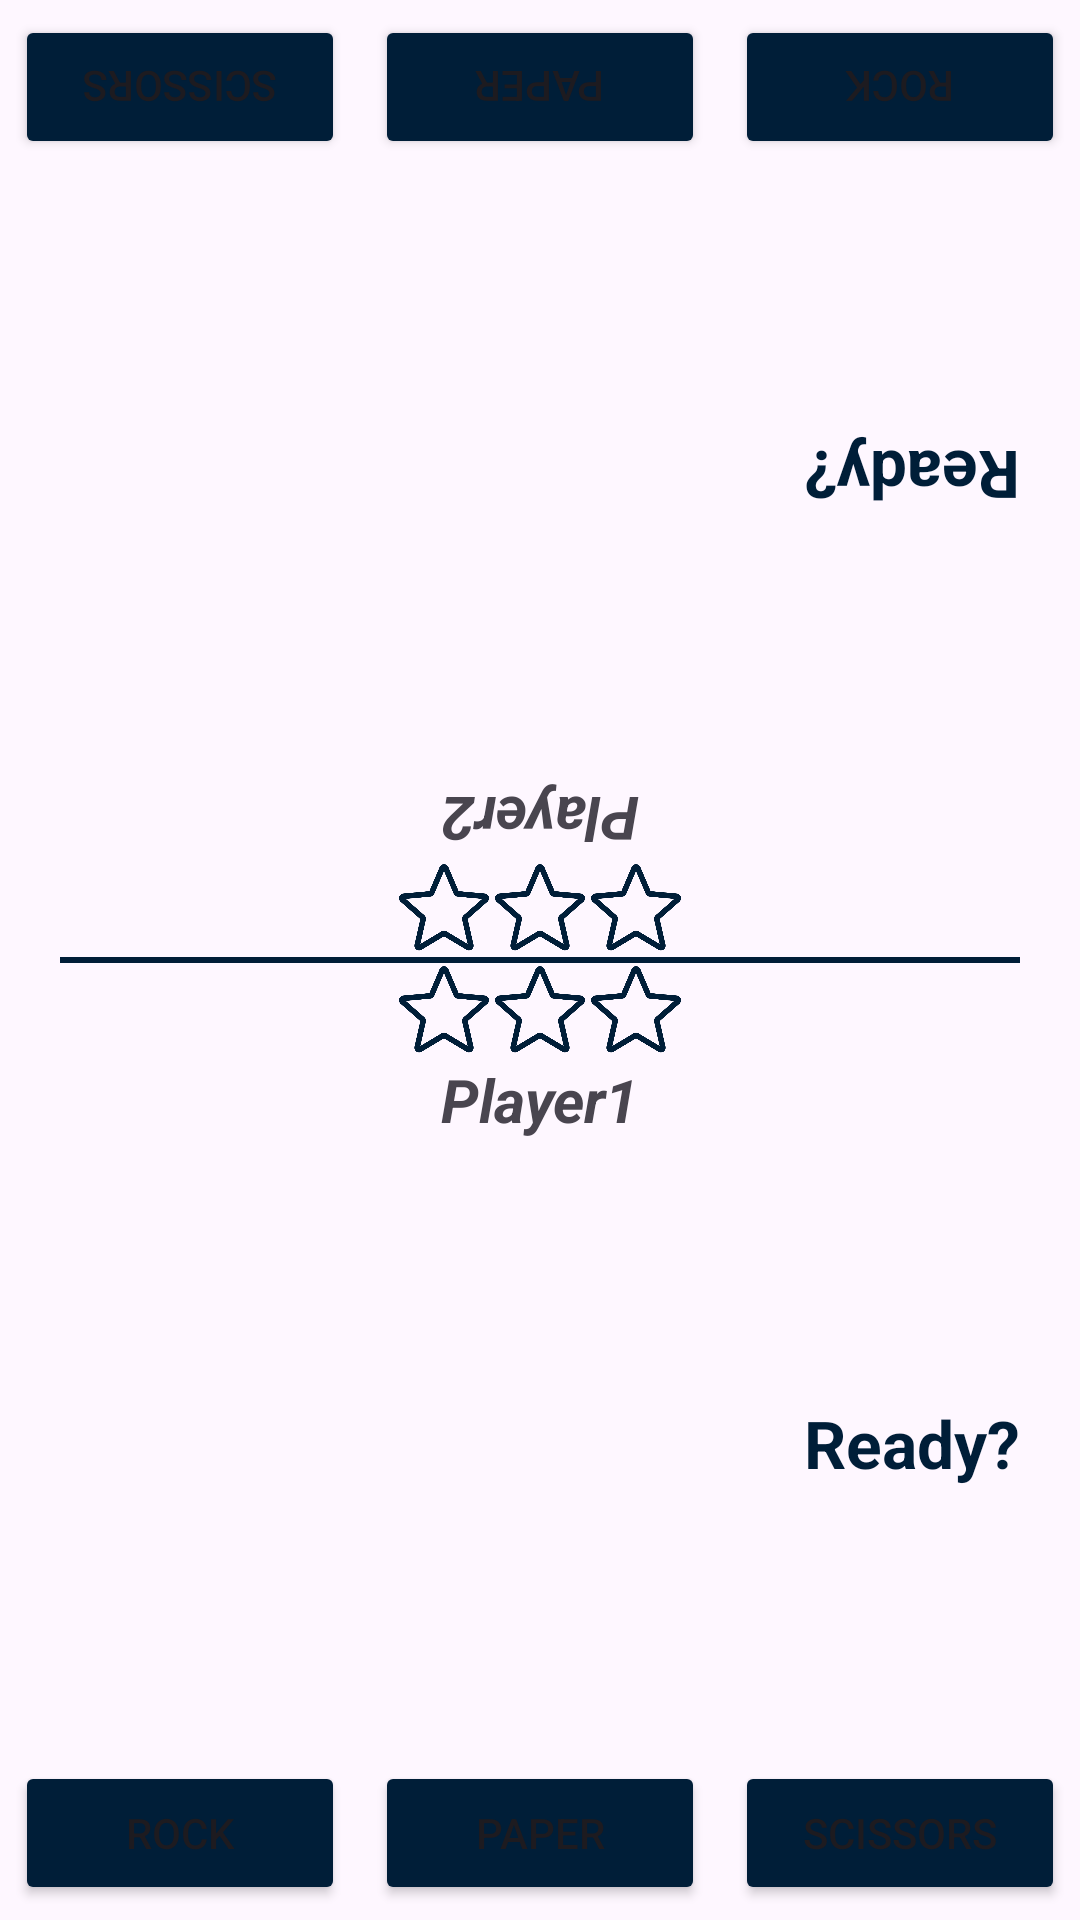

Android layout source for this screen:
<!-- AndroidManifest.xml: application theme Theme.FlipTheHand -->
<!-- res/layout/fragment_other.xml -->
<?xml version="1.0" encoding="utf-8"?>
<androidx.constraintlayout.widget.ConstraintLayout xmlns:android="http://schemas.android.com/apk/res/android"
    xmlns:app="http://schemas.android.com/apk/res-auto"
    xmlns:tools="http://schemas.android.com/tools"
    android:layout_width="match_parent"
    android:layout_height="match_parent"
    tools:context=".OtherFragment">

    <LinearLayout
        android:id="@+id/linearLayout2"
        android:layout_width="match_parent"
        android:layout_height="wrap_content"
        android:orientation="horizontal"
        android:rotation="180"
        app:layout_constraintEnd_toEndOf="parent"
        app:layout_constraintStart_toStartOf="parent"
        app:layout_constraintTop_toTopOf="parent">

        <Button
            android:id="@+id/otherRockButton"
            android:layout_width="match_parent"
            android:layout_height="wrap_content"
            android:layout_margin="5dp"
            android:layout_weight="1"
            android:backgroundTint="@color/color"
            android:padding="10dp"
            android:text="ROCK" />

        <Button
            android:id="@+id/otherPaperButton"
            android:layout_width="match_parent"
            android:layout_height="wrap_content"
            android:layout_margin="5dp"
            android:layout_weight="1"
            android:backgroundTint="@color/color"
            android:padding="10dp"
            android:text="PAPER" />

        <Button
            android:id="@+id/otherScissorButton"
            android:layout_width="match_parent"
            android:layout_height="wrap_content"
            android:layout_margin="5dp"
            android:layout_weight="1"
            android:backgroundTint="@color/color"
            android:padding="10dp"
            android:text="SCISSORS" />

    </LinearLayout>

    <View
        android:id="@+id/view"
        android:layout_width="match_parent"
        android:layout_height="2dp"
        android:layout_margin="20dp"
        android:background="@color/color"
        app:layout_constraintBottom_toBottomOf="parent"
        app:layout_constraintEnd_toEndOf="parent"
        app:layout_constraintStart_toStartOf="parent"
        app:layout_constraintTop_toTopOf="parent" />

    <LinearLayout
        android:id="@+id/linearLayout"
        android:layout_width="match_parent"
        android:layout_height="wrap_content"
        android:orientation="horizontal"

        app:layout_constraintBottom_toBottomOf="parent"
        app:layout_constraintEnd_toEndOf="parent"
        app:layout_constraintStart_toStartOf="parent">


        <Button
            android:id="@+id/rockButton"
            android:layout_width="match_parent"
            android:layout_height="wrap_content"
            android:layout_margin="5dp"
            android:layout_weight="1"
            android:backgroundTint="@color/color"
            android:padding="10dp"
            android:text="ROCK" />

        <Button
            android:id="@+id/paperButton"
            android:layout_width="match_parent"
            android:layout_height="wrap_content"
            android:layout_margin="5dp"
            android:layout_weight="1"
            android:backgroundTint="@color/color"
            android:padding="10dp"
            android:text="PAPER" />

        <Button
            android:id="@+id/scissorButton"
            android:layout_width="match_parent"
            android:layout_height="wrap_content"
            android:layout_margin="5dp"
            android:layout_weight="1"
            android:backgroundTint="@color/color"
            android:padding="10dp"
            android:text="SCISSORS" />

    </LinearLayout>

    <LinearLayout
        android:id="@+id/linearLayout4"
        android:layout_width="wrap_content"
        android:layout_height="wrap_content"
        android:gravity="center"
        android:orientation="horizontal"
        app:layout_constraintTop_toBottomOf="@+id/view"
        app:layout_constraintEnd_toEndOf="parent"
        app:layout_constraintStart_toStartOf="parent"
        tools:layout_editor_absoluteY="328dp">

        <ImageView
            android:id="@+id/P1s1"
            android:layout_width="32dp"
            android:layout_height="32dp"
            android:padding="1dp"
            android:src="@drawable/star"></ImageView>

        <ImageView
            android:id="@+id/P1s2"
            android:layout_width="32dp"
            android:layout_height="32dp"
            android:padding="1dp"
            android:src="@drawable/star"></ImageView>

        <ImageView
            android:id="@+id/P1s3"
            android:layout_width="32dp"
            android:layout_height="32dp"
            android:padding="1dp"
            android:src="@drawable/star"></ImageView>

    </LinearLayout>

    <TextView
        android:id="@+id/textView"
        android:layout_width="wrap_content"
        android:layout_height="wrap_content"
        android:text="Player1"
        android:textSize="20sp"
        android:textStyle="bold|italic"
        app:layout_constraintTop_toBottomOf="@+id/linearLayout4"
        app:layout_constraintEnd_toEndOf="parent"
        app:layout_constraintStart_toStartOf="parent"
        tools:layout_editor_absoluteY="360dp" />

    <TextView
        android:id="@+id/textView2"
        android:layout_width="wrap_content"
        android:layout_height="wrap_content"
        android:rotation="180"
        android:text="Player2"
        android:textSize="20sp"
        android:textStyle="bold|italic"
        app:layout_constraintBottom_toTopOf="@+id/linearLayout3"
        app:layout_constraintEnd_toEndOf="parent"
        app:layout_constraintStart_toStartOf="parent"
        tools:layout_editor_absoluteY="267dp" />

    <LinearLayout
        android:id="@+id/linearLayout3"
        android:layout_width="wrap_content"
        android:layout_height="wrap_content"
        android:gravity="center"
        android:orientation="horizontal"
        app:layout_constraintBottom_toTopOf="@+id/view"
        app:layout_constraintEnd_toEndOf="parent"
        app:layout_constraintStart_toStartOf="parent"
        tools:layout_editor_absoluteY="294dp">

        <ImageView
            android:id="@+id/P2s1"
            android:layout_width="32dp"
            android:layout_height="32dp"
            android:padding="1dp"
            android:src="@drawable/star"></ImageView>

        <ImageView
            android:id="@+id/P2s2"
            android:layout_width="32dp"
            android:layout_height="32dp"
            android:padding="1dp"
            android:src="@drawable/star"></ImageView>

        <ImageView
            android:id="@+id/P2s3"
            android:layout_width="32dp"
            android:layout_height="32dp"
            android:padding="1dp"
            android:src="@drawable/star"></ImageView>
    </LinearLayout>

    <ImageView
        android:id="@+id/ivIconP1"
        android:layout_width="150dp"
        android:layout_height="150dp"
        android:rotation="180"
        app:layout_constraintBottom_toTopOf="@+id/textView2"
        app:layout_constraintEnd_toEndOf="parent"
        app:layout_constraintStart_toStartOf="parent"
        app:layout_constraintTop_toBottomOf="@+id/linearLayout2"
        tools:src="@drawable/rock"></ImageView>

    <ImageView
        android:id="@+id/ivIconP2"
        android:layout_width="150dp"
        android:layout_height="150dp"
        app:layout_constraintBottom_toTopOf="@+id/linearLayout"
        app:layout_constraintEnd_toEndOf="parent"
        app:layout_constraintStart_toStartOf="parent"
        app:layout_constraintTop_toBottomOf="@+id/textView"
        tools:src="@drawable/paper"></ImageView>

    <TextView
        android:id="@+id/P1Status"
        android:layout_width="wrap_content"
        android:layout_height="wrap_content"
        android:rotation="180"
        android:text="Ready?"
        android:textColor="@color/color"
        android:textSize="22sp"
        android:textStyle="bold"
        app:layout_constraintBottom_toBottomOf="@+id/ivIconP1"
        app:layout_constraintEnd_toEndOf="@+id/view"
        app:layout_constraintTop_toTopOf="@+id/ivIconP1"></TextView>

    <TextView
        android:id="@+id/P2Status"
        android:layout_width="wrap_content"
        android:layout_height="wrap_content"

        android:text="Ready?"
        android:textColor="@color/color"
        android:textSize="22sp"
        android:textStyle="bold"
        app:layout_constraintBottom_toBottomOf="@+id/ivIconP2"
        app:layout_constraintEnd_toEndOf="@+id/view"
        app:layout_constraintTop_toTopOf="@+id/ivIconP2" />


</androidx.constraintlayout.widget.ConstraintLayout>
<!-- resources referenced by this layout -->
<resources>
  <color name="color">#001e38</color>
  <!-- drawable star: png bitmap (drawable, 21568 bytes) -->
  <style name="Theme.FlipTheHand" parent="Base.Theme.FlipTheHand" />
  <style name="Base.Theme.FlipTheHand" parent="Theme.Material3.DayNight.NoActionBar">
          
          
      </style>
</resources>
